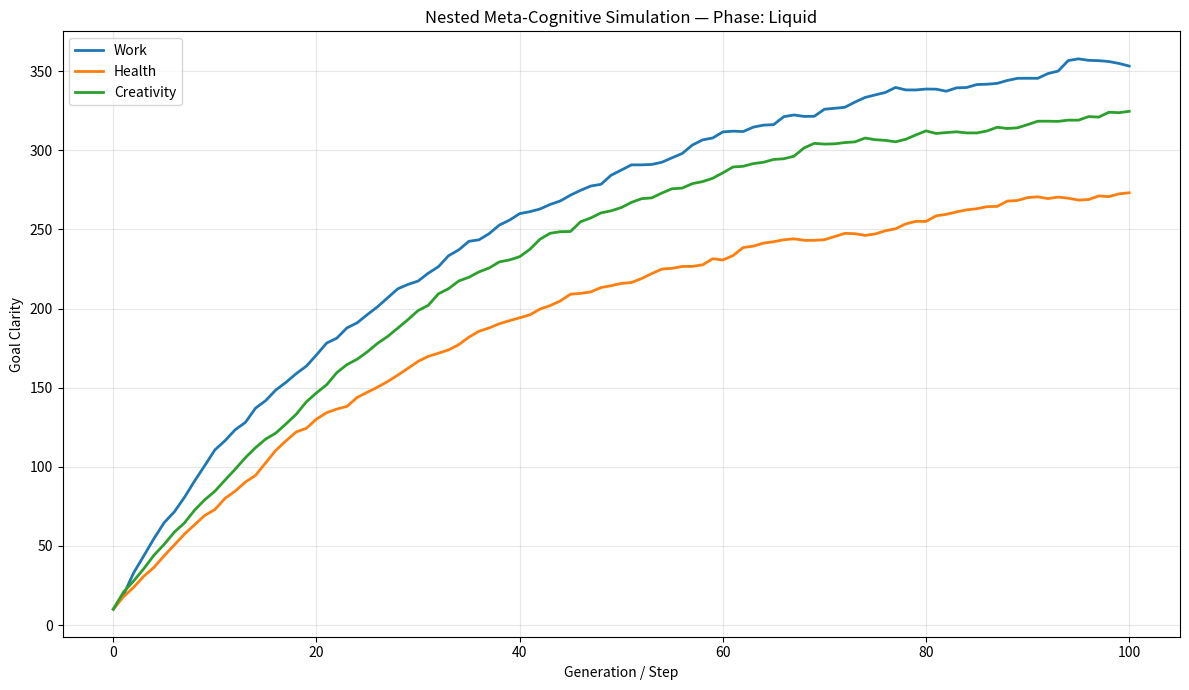

Recreate this plot in Python.
import numpy as np
import matplotlib.pyplot as plt

# -----------------------------
# 1. Meta-Cognitive Hybrid Spider System with nested sub-spiders
# -----------------------------

class MetaSpider:
    def __init__(self, name, base_tension, timescale=1.0, persistence=4, goal_bias=None, sub_spiders=None):
        self.name = name
        self.base_tension = base_tension
        self.timescale = timescale  # lower = faster
        self.persistence = persistence
        self.alive = True
        self.goal_bias = goal_bias if goal_bias is not None else [1.0] * 3
        self.sub_spiders = sub_spiders if sub_spiders is not None else []

    def tension(self):
        # Sub-spiders contribute to this spider's effective tension
        sub_influence = sum(sp.tension() for sp in self.sub_spiders)
        return self.base_tension + 0.5 * sub_influence

class MetaGoal:
    def __init__(self, name, clarity=5.0):
        self.name = name
        self.clarity = clarity

class MetaState:
    def __init__(self, goals, spiders):
        self.goals = goals
        self.spiders = spiders
        self.generation = 0

# -----------------------------
# 2. Step function with nested sub-spider influence
# -----------------------------

def step(meta):
    # Process spiders in order of timescale (fastest first)
    active_spiders = sorted([sp for sp in meta.spiders if sp.alive],
                            key=lambda sp: sp.timescale)
    
    new_goals = [MetaGoal(g.name, g.clarity) for g in meta.goals]
    new_meta = MetaState(new_goals, meta.spiders)
    new_meta.generation = meta.generation + 1
    
    total_drive = sum(sp.tension() * sp.persistence for sp in active_spiders)
    
    if total_drive > 0:
        for sp in active_spiders:
            bias = np.array(sp.goal_bias)
            noise = np.random.dirichlet(np.ones(len(meta.goals)) * 0.5)
            allocation = 0.7 * bias + 0.3 * noise
            allocation /= allocation.sum()
            
            contribution = sp.tension() * sp.persistence * np.random.uniform(0.8, 1.2)
            
            for i, g in enumerate(new_meta.goals):
                g.clarity += contribution * allocation[i]
    
    # Mild decay
    for g in new_meta.goals:
        g.clarity = max(g.clarity * 0.98, 0.0)
    
    # Recursively step sub-spiders
    for sp in meta.spiders:
        if sp.sub_spiders:
            sub_meta = MetaState(new_meta.goals, sp.sub_spiders)
            updated_sub_meta = step(sub_meta)
            # Sub-spiders feedback into parent spider (increase effective clarity)
            for g_parent, g_sub in zip(new_meta.goals, updated_sub_meta.goals):
                g_parent.clarity += 0.2 * (g_sub.clarity - g_parent.clarity)
    
    return new_meta

# -----------------------------
# 3. Orbit and phase detection
# -----------------------------

def orbit(meta0, steps):
    orbit_list = [meta0]
    current = meta0
    for _ in range(steps):
        current = step(current)
        orbit_list.append(current)
    return orbit_list

def detect_phase(orbit_list, window=10, tol=0.5):
    if len(orbit_list) < window + 1:
        return "Unknown"
    
    recent = orbit_list[-window:]
    total_clarities = [sum(g.clarity for g in m.goals) for m in recent]
    diffs = np.abs(np.diff(total_clarities))
    variance = np.var(total_clarities)
    
    if variance > 100 and np.mean(diffs) > 2:
        return "Plasma"
    elif np.max(diffs) < tol and variance < 20:
        return "Diamond"
    else:
        return "Liquid"

# -----------------------------
# 4. Define goals and nested spiders
# -----------------------------

goals = [
    MetaGoal("Work", clarity=10.0),
    MetaGoal("Health", clarity=10.0),
    MetaGoal("Creativity", clarity=10.0)
]

# Sub-spiders: internal impulses for each main spider
sub_spiders_fast = [
    MetaSpider("Impulsive Creativity", base_tension=0.5, timescale=0.1, persistence=2,
               goal_bias=[0.1,0.1,0.8])
]

sub_spiders_medium = [
    MetaSpider("Planner Adjuster", base_tension=0.4, timescale=0.2, persistence=3,
               goal_bias=[0.7,0.2,0.1])
]

spiders = [
    MetaSpider("Fast Urge (Distraction)", base_tension=1.2, timescale=0.3, persistence=6,
               goal_bias=[0.1,0.2,0.7], sub_spiders=sub_spiders_fast),
    MetaSpider("Medium Planner (Duty)", base_tension=0.9, timescale=0.7, persistence=8,
               goal_bias=[0.8,0.1,0.1], sub_spiders=sub_spiders_medium),
    MetaSpider("Slow Wisdom (Balance)", base_tension=0.6, timescale=1.2, persistence=10,
               goal_bias=[0.2,0.6,0.2]),
    MetaSpider("Random Impulse", base_tension=1.0, timescale=0.5, persistence=5,
               goal_bias=[0.4,0.3,0.3])
]

meta0 = MetaState(goals, spiders)

# -----------------------------
# 5. Run simulation
# -----------------------------

steps = 100
orbit_list = orbit(meta0, steps)
phase = detect_phase(orbit_list)

print(f"Detected phase after {steps} steps: {phase}\n")
print("Final clarity levels:")
for g in orbit_list[-1].goals:
    print(f"  {g.name}: {g.clarity:.2f}")

# -----------------------------
# 6. Plot
# -----------------------------

plt.figure(figsize=(12,7))
for goal_name in ["Work","Health","Creativity"]:
    vals = [next(g.clarity for g in m.goals if g.name==goal_name) for m in orbit_list]
    plt.plot(vals, label=goal_name, linewidth=2)

plt.xlabel("Generation / Step")
plt.ylabel("Goal Clarity")
plt.title(f"Nested Meta-Cognitive Simulation — Phase: {phase}")
plt.legend()
plt.grid(True, alpha=0.3)
plt.tight_layout()
plt.show()
